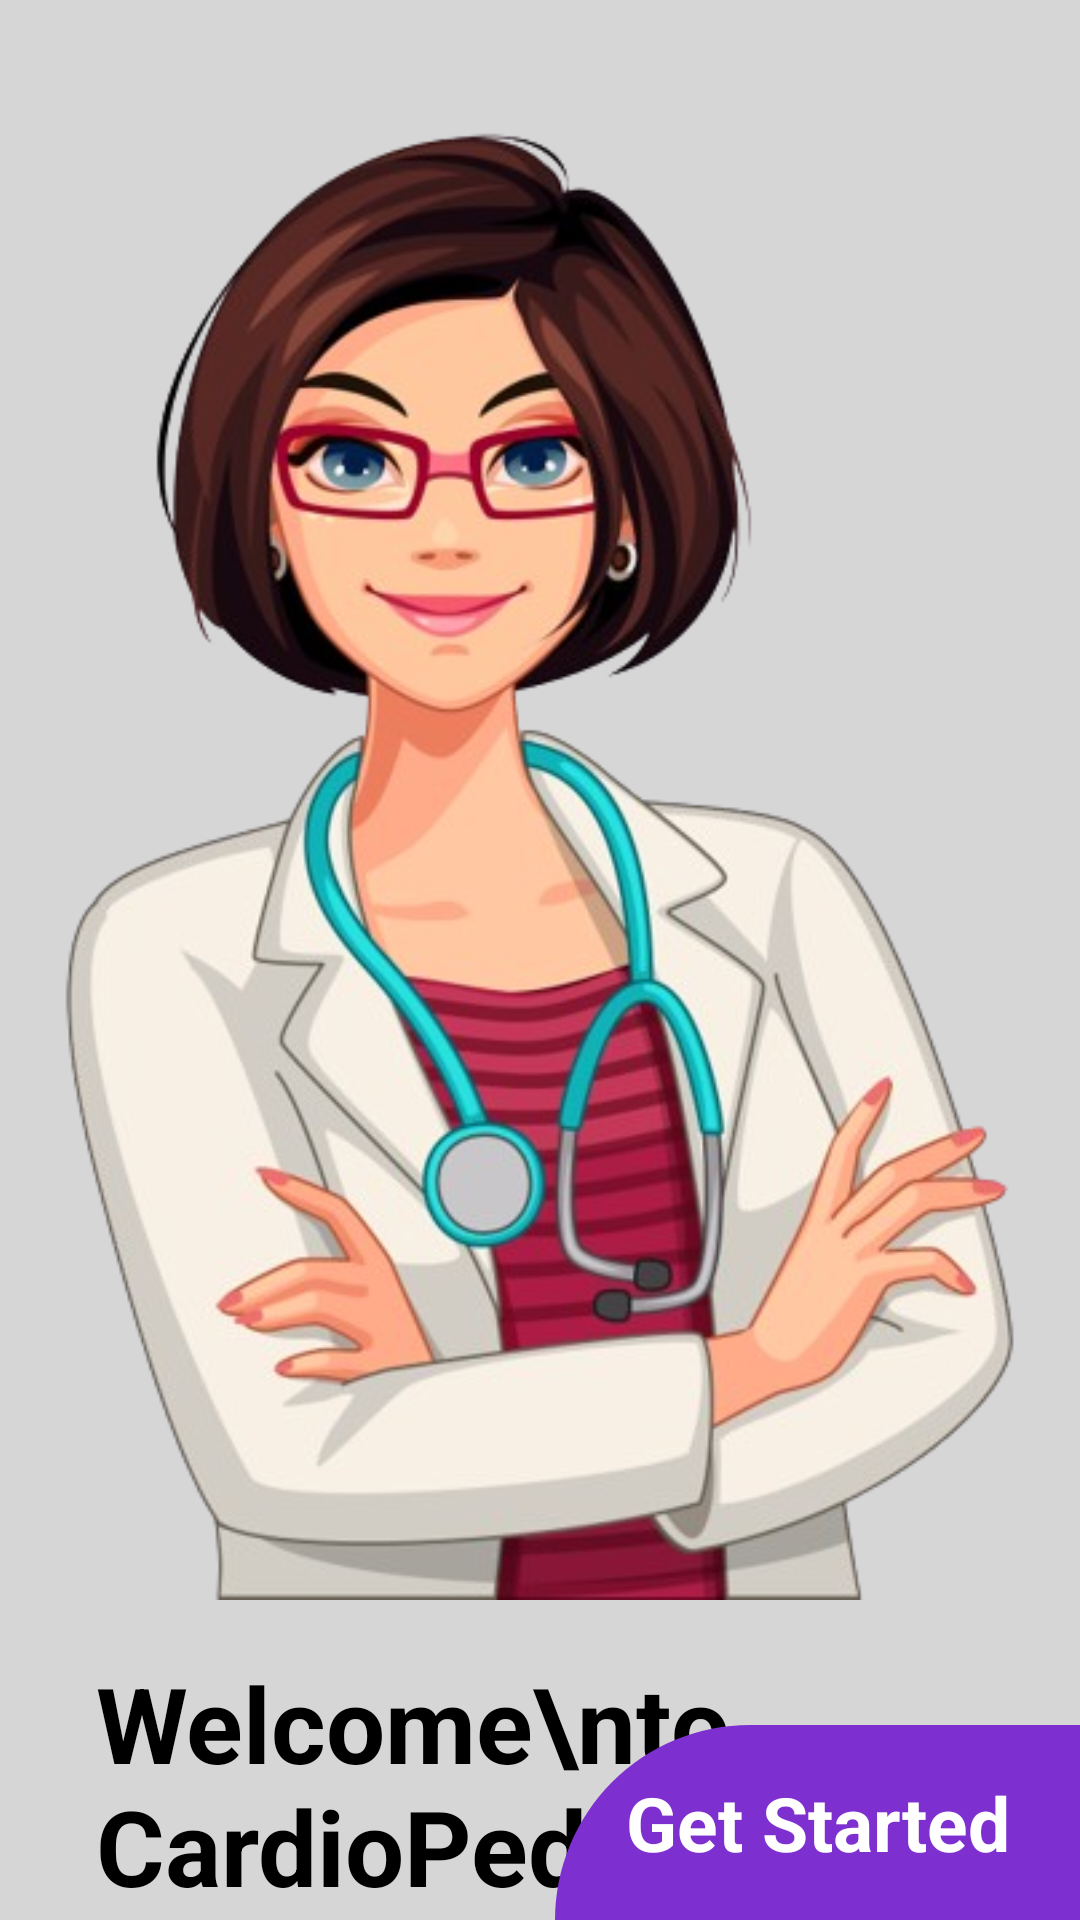

Write the Android layout XML for this screen, with the resource values it uses.
<!-- AndroidManifest.xml: application theme Theme.CardioPediaFYP -->
<!-- res/layout/activity_main.xml -->
<?xml version="1.0" encoding="utf-8"?>
<androidx.constraintlayout.widget.ConstraintLayout xmlns:android="http://schemas.android.com/apk/res/android"
    xmlns:app="http://schemas.android.com/apk/res-auto"
    xmlns:tools="http://schemas.android.com/tools"
    android:layout_width="match_parent"
    android:layout_height="match_parent"
    android:background="#D7D6D7"
    tools:context=".MainActivity" >

    <ImageView
        android:id="@+id/imageView"
        android:layout_width="386dp"
        android:layout_height="550dp"
        android:layout_marginTop="1dp"
        app:layout_goneMarginTop="32dp"
        app:layout_constraintEnd_toEndOf="parent"
        app:layout_constraintStart_toStartOf="parent"
        app:layout_constraintTop_toTopOf="parent"
        app:srcCompat="@drawable/doc" />

    <ImageView
        android:id="@+id/imageView2"
        android:layout_width="413dp"
        android:layout_height="347dp"
        android:layout_marginBottom="4dp"
        android:scaleType="centerCrop"
        app:layout_constraintBottom_toBottomOf="parent"
        app:layout_constraintEnd_toEndOf="parent"
        app:layout_constraintStart_toStartOf="parent"
        app:srcCompat="@drawable/bottom_white" />
    <TextView
        android:layout_width="wrap_content"
        android:layout_height="wrap_content"
        android:id="@+id/textView"
        app:layout_constraintStart_toStartOf="parent"
        app:layout_constraintTop_toBottomOf="@+id/imageView"
        android:text="Welcome\nto CardioPedia"
        android:layout_marginStart="32dp"
        android:textColor="#000000"
        android:textSize="35sp"
        android:textStyle="bold"/>
    <TextView
        android:layout_width="wrap_content"
        android:layout_height="wrap_content"
        android:id="@+id/textView2"
        app:layout_constraintStart_toStartOf="@id/textView"
        app:layout_constraintTop_toBottomOf="@id/textView"
        android:text="Healthcare App for Cardiac Patients"
        android:textSize="20sp"
        android:textColor="#8b8b8b"
        />
    <TextView
        android:layout_width="175dp"
        android:layout_height="65dp"
        android:id="@+id/textView3"
        android:gravity="center"
        android:textColor="#ffffff"
        android:textSize="25sp"
        android:text="Get Started"
        android:background="@drawable/bg_btn_intro"
        android:textStyle="bold"
        app:layout_constraintBottom_toBottomOf="parent"
        app:layout_constraintEnd_toEndOf="parent"/>
</androidx.constraintlayout.widget.ConstraintLayout>
<!-- resources referenced by this layout -->
<resources>
  <!-- drawable bg_btn_intro (drawable) -->
  <?xml version="1.0" encoding="utf-8"?>
  <selector xmlns:android="http://schemas.android.com/apk/res/android">
  <item>
      <shape android:shape="rectangle">
          <corners android:topLeftRadius="100dp"/>
          <solid android:color="@color/Purple_600"/>
      </shape>
  </item>
  </selector>
  <!-- drawable doc: png bitmap (drawable, 242682 bytes) -->
  <style name="Theme.CardioPediaFYP" parent="Base.Theme.CardioPediaFYP" />
  <color name="Purple_600">#7d2fd0</color>
  <style name="Base.Theme.CardioPediaFYP" parent="Theme.Material3.DayNight.NoActionBar">
          
          <item name="colorPrimary">@color/Purple_600</item>
          
      </style>
</resources>
